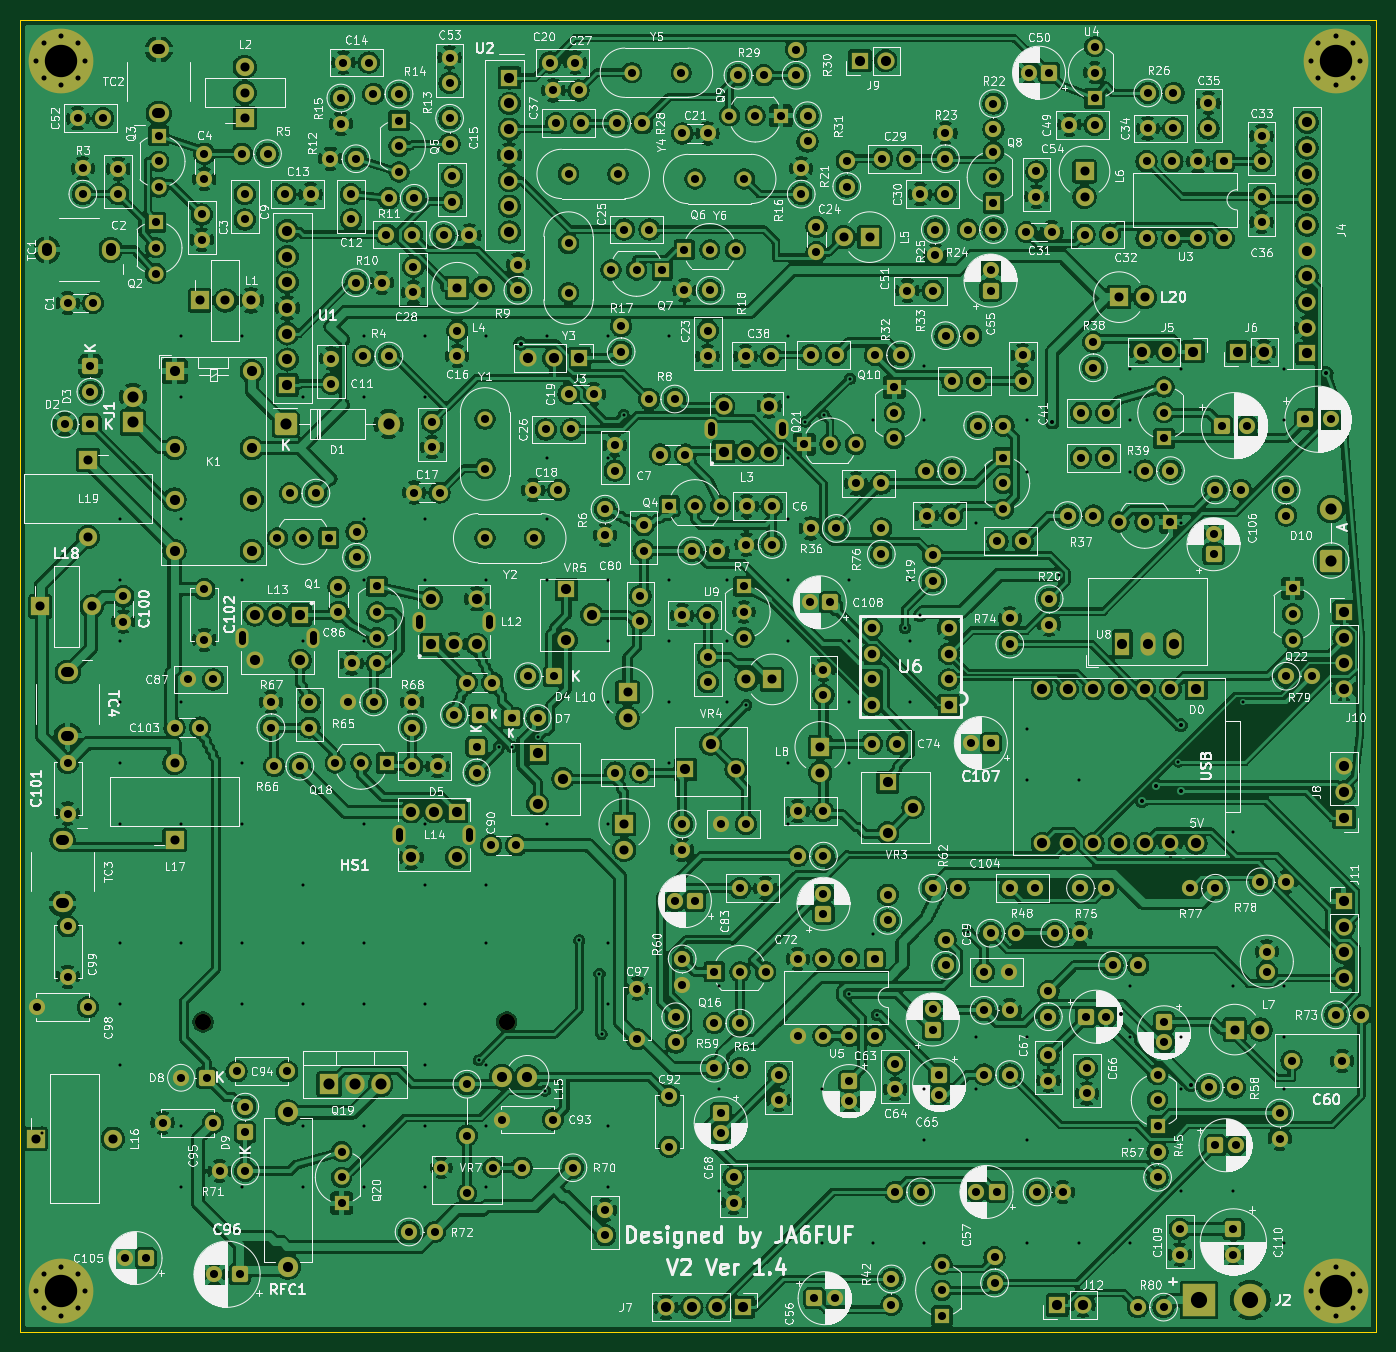
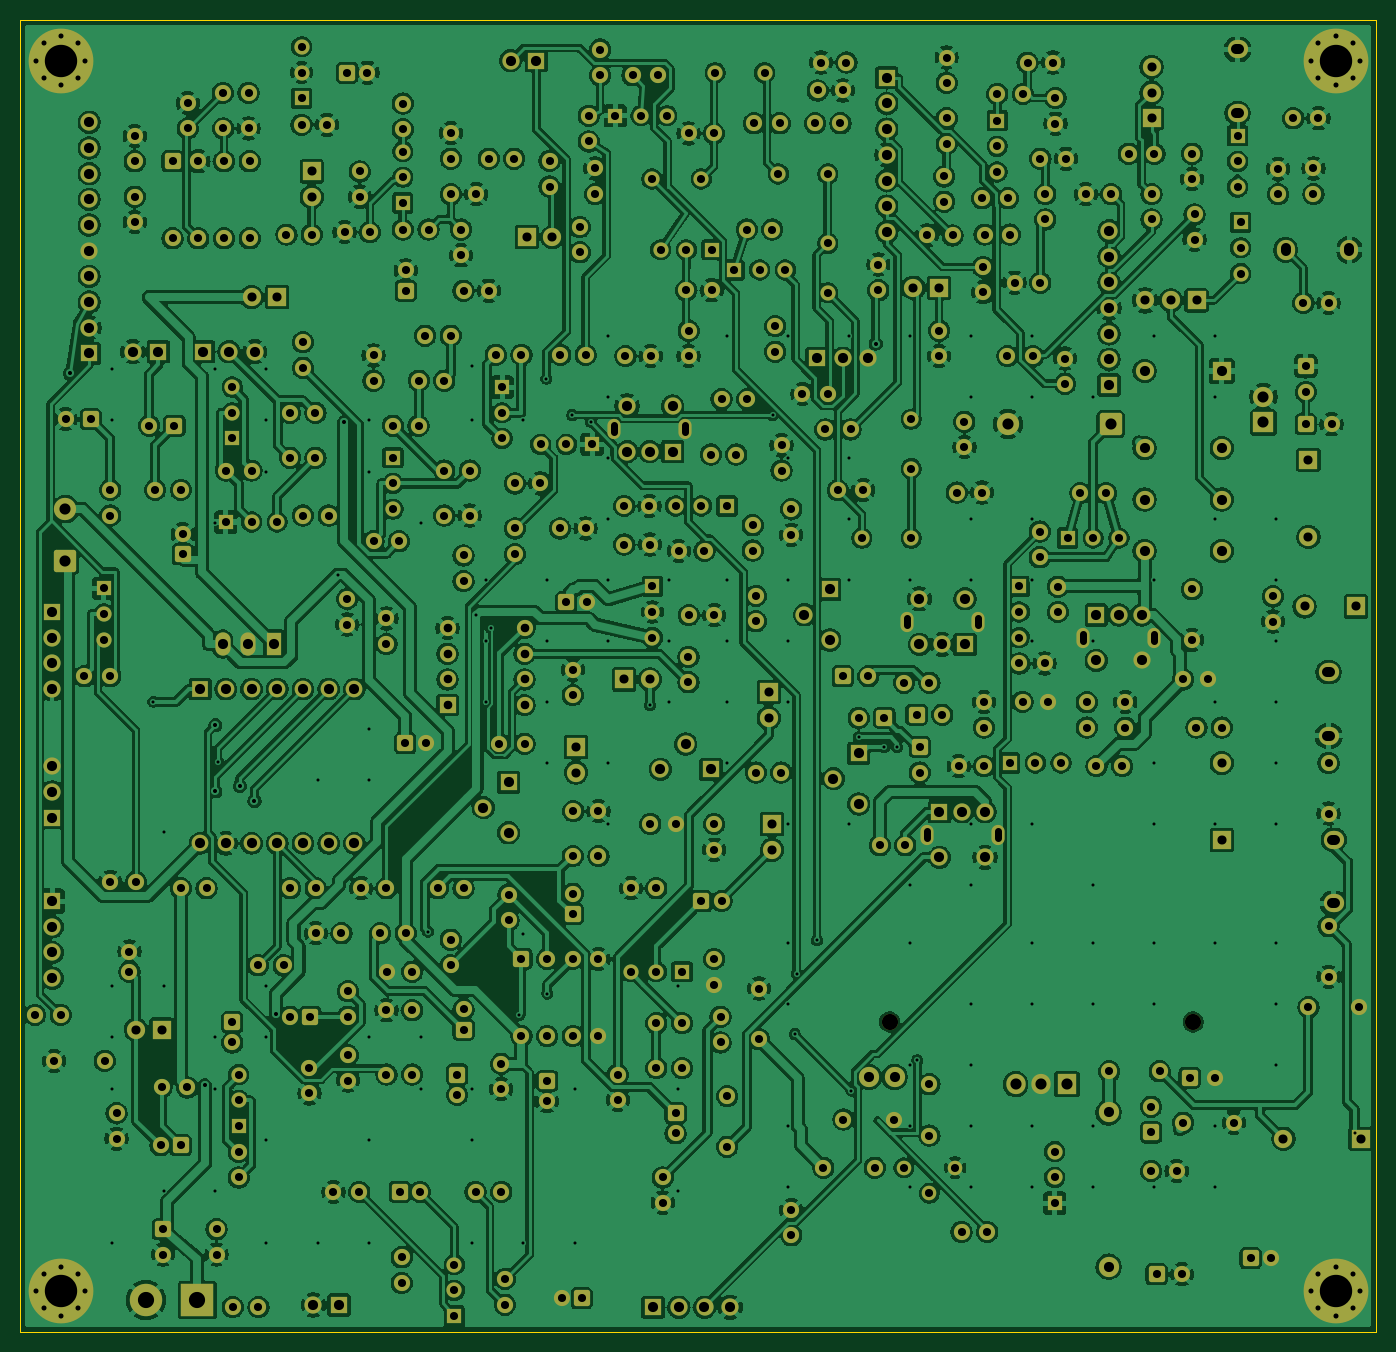
Circuit board: 11 layer files. Board 134.0 x 129.6 mm.
- bottom_copper: PSN_TRX-B_Cu.gbl (1082113 bytes)
- bottom_mask: PSN_TRX-B_Mask.gbs (26668 bytes)
- paste: PSN_TRX-B_Paste.gbp (452 bytes)
- bottom_silk: PSN_TRX-B_Silkscreen.gbo (26678 bytes)
- outline: PSN_TRX-Edge_Cuts.gm1 (606 bytes)
- top_copper: PSN_TRX-F_Cu.gtl (1126541 bytes)
- top_mask: PSN_TRX-F_Mask.gts (26668 bytes)
- paste: PSN_TRX-F_Paste.gtp (452 bytes)
- top_silk: PSN_TRX-F_Silkscreen.gto (609443 bytes)
- drill: PSN_TRX-NPTH.drl (363 bytes)
- drill: PSN_TRX-PTH.drl (15590 bytes)

=== bottom_copper: PSN_TRX-B_Cu.gbl (1082113 bytes, source omitted) ===
=== bottom_mask: PSN_TRX-B_Mask.gbs (26668 bytes, source omitted) ===
=== paste: PSN_TRX-B_Paste.gbp ===
%TF.GenerationSoftware,KiCad,Pcbnew,10.0.6*%
%TF.CreationDate,2026-11-21T20:26:20+09:00*%
%TF.ProjectId,PSN_TRX,50534e5f-5452-4582-9e6b-696361645f70,rev?*%
%TF.SameCoordinates,Original*%
%TF.FileFunction,Paste,Bot*%
%TF.FilePolarity,Positive*%
%FSLAX46Y46*%
G04 Gerber Fmt 4.6, Leading zero omitted, Abs format (unit mm)*
G04 Created by KiCad (PCBNEW 10.0.6) date 2026-11-21 20:26:20*
%MOMM*%
%LPD*%
G01*
G04 APERTURE LIST*
G04 APERTURE END LIST*
M02*

=== bottom_silk: PSN_TRX-B_Silkscreen.gbo (26678 bytes, source omitted) ===
=== outline: PSN_TRX-Edge_Cuts.gm1 ===
%TF.GenerationSoftware,KiCad,Pcbnew,10.0.6*%
%TF.CreationDate,2026-11-21T20:26:20+09:00*%
%TF.ProjectId,PSN_TRX,50534e5f-5452-4582-9e6b-696361645f70,rev?*%
%TF.SameCoordinates,Original*%
%TF.FileFunction,Profile,NP*%
%FSLAX46Y46*%
G04 Gerber Fmt 4.6, Leading zero omitted, Abs format (unit mm)*
G04 Created by KiCad (PCBNEW 10.0.6) date 2026-11-21 20:26:20*
%MOMM*%
%LPD*%
G01*
G04 APERTURE LIST*
%TA.AperFunction,Profile*%
%ADD10C,0.100000*%
%TD*%
G04 APERTURE END LIST*
D10*
X81500000Y-25185000D02*
X215500000Y-25185000D01*
X215500000Y-154815000D01*
X81500000Y-154815000D01*
X81500000Y-25185000D01*
M02*

=== top_copper: PSN_TRX-F_Cu.gtl (1126541 bytes, source omitted) ===
=== top_mask: PSN_TRX-F_Mask.gts (26668 bytes, source omitted) ===
=== paste: PSN_TRX-F_Paste.gtp ===
%TF.GenerationSoftware,KiCad,Pcbnew,10.0.6*%
%TF.CreationDate,2026-11-21T20:26:20+09:00*%
%TF.ProjectId,PSN_TRX,50534e5f-5452-4582-9e6b-696361645f70,rev?*%
%TF.SameCoordinates,Original*%
%TF.FileFunction,Paste,Top*%
%TF.FilePolarity,Positive*%
%FSLAX46Y46*%
G04 Gerber Fmt 4.6, Leading zero omitted, Abs format (unit mm)*
G04 Created by KiCad (PCBNEW 10.0.6) date 2026-11-21 20:26:20*
%MOMM*%
%LPD*%
G01*
G04 APERTURE LIST*
G04 APERTURE END LIST*
M02*

=== top_silk: PSN_TRX-F_Silkscreen.gto (609443 bytes, source omitted) ===
=== drill: PSN_TRX-NPTH.drl ===
M48
; DRILL file KiCad 10.0.6 date 2026-11-21T20:26:21
; FORMAT={-:-/ absolute / metric / decimal}
; #@! TF.CreationDate,2026-11-21T20:26:21+09:00
; #@! TF.GenerationSoftware,Kicad,Pcbnew,10.0.6
; #@! TF.FileFunction,NonPlated,1,4,NPTH
FMAT,2
METRIC
; #@! TA.AperFunction,NonPlated,NPTH,ComponentDrill
T1C1.600
%
G90
G05
T1
X99.575Y-124.202
X129.575Y-124.202
M30

=== drill: PSN_TRX-PTH.drl (15590 bytes, source omitted) ===
